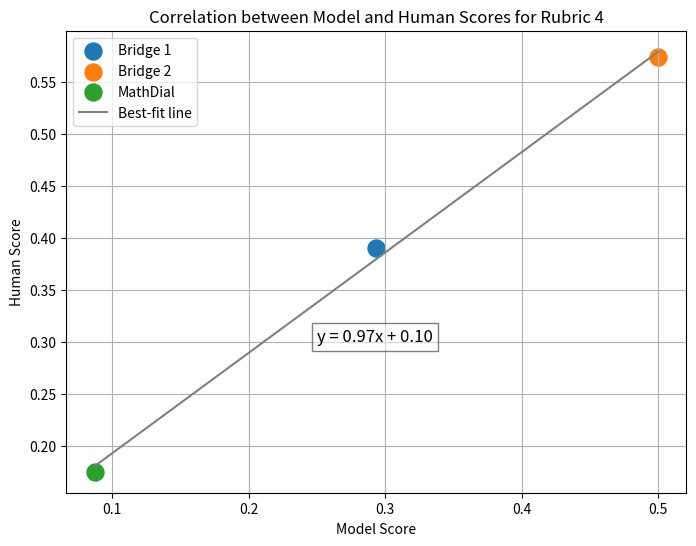

The script that saved this image:

import matplotlib.pyplot as plt
import numpy as np

# x are model scores, y are human scores, and labels are the names datasets
points = [
    (0.293, 0.390, 'Bridge 1', '#1f77b4'),
    (0.5, 0.574, 'Bridge 2', '#ff7f0e'),
    (0.087, 0.175, 'MathDial',  '#2ca02c')
]

# Extract x, y coordinates, labels, and colors
x = np.array([p[0] for p in points])
y = np.array([p[1] for p in points])
labels = [p[2] for p in points]
colors = [p[3] for p in points]

# Perform linear regression to find the best-fit line
coefficients = np.polyfit(x, y, 1)  # Degree 1 for a linear fit
best_fit_line = np.poly1d(coefficients)

# Generate y values for the best-fit line
x_line = np.linspace(min(x), max(x), 100)  # Generate 100 points between min and max of x
y_line = best_fit_line(x_line)

# Equation of the best-fit line
slope, intercept = coefficients
line_equation = f"y = {slope:.2f}x + {intercept:.2f}"

# Create the plot
plt.figure(figsize=(8, 6))

# Plot each point with its respective color and label
for xi, yi, label, color in points:
    plt.scatter(xi, yi, color=color, label=label, s=150)

# Plot the best-fit line
plt.plot(x_line, y_line, color='gray', label='Best-fit line')
plt.text(0.25, 0.3, line_equation, color='black', fontsize=12, bbox=dict(facecolor='white', alpha=0.5))

# Add labels, title, and grid
plt.xlabel('Model Score')
plt.ylabel('Human Score')
plt.title('Correlation between Model and Human Scores for Rubric 4')
plt.grid(True)
plt.legend()

# Display the plot
plt.show()